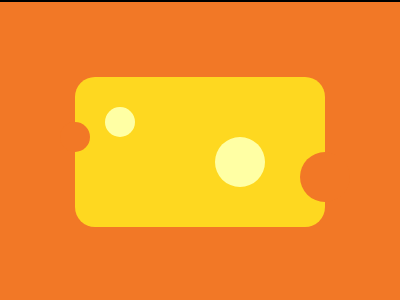

Give the HTML and CSS whose rendering is this image.

<!DOCTYPE html>
<html lang="en">
  <head>
    <meta charset="UTF-8" />
    <meta name="viewport" content="width=device-width, initial-scale=1.0" />
    <title>04-01-2024</title>
    <style>
      section {
        width: 400px;
        height: 300px;
        overflow: hidden;
        position: relative !important;
        border: 2px solid black;
        box-sizing: content-box !important;
      }
      html {
        min-height: 100vh;
        display: grid;
        place-content: center;
        background: gainsboro !important;
      }
      * {
        margin: 0;
        background: #f27826;
      }
      p,
      p ~ * {
        border-radius: 50%;
        aspect-ratio: 1;
        position: absolute;
      }
      p {
        width: 250px;
        height: 150px;
        background: #fed820;
        border-radius: 20px;
        inset: 75px;
      }
      h6,
      h5 {
        background: #ffffa4;
        top: 135px;
        left: 215px;
      }
      h5 {
        top: 105px;
        left: 105px;
      }
      h4 {
        top: 120px;
        left: 60px;
      }
      h3 {
        top: 150px;
        left: 300px;
      }
      h6,
      h3 {
        width: 50px;
      }
      h5,
      h4 {
        width: 30px;
      }
    </style>
  </head>
  <body>
    <section>
      <p></p>
      <h6></h6>
      <h5></h5>
      <h4></h4>
      <h3></h3>
    </section>
  </body>
</html>
